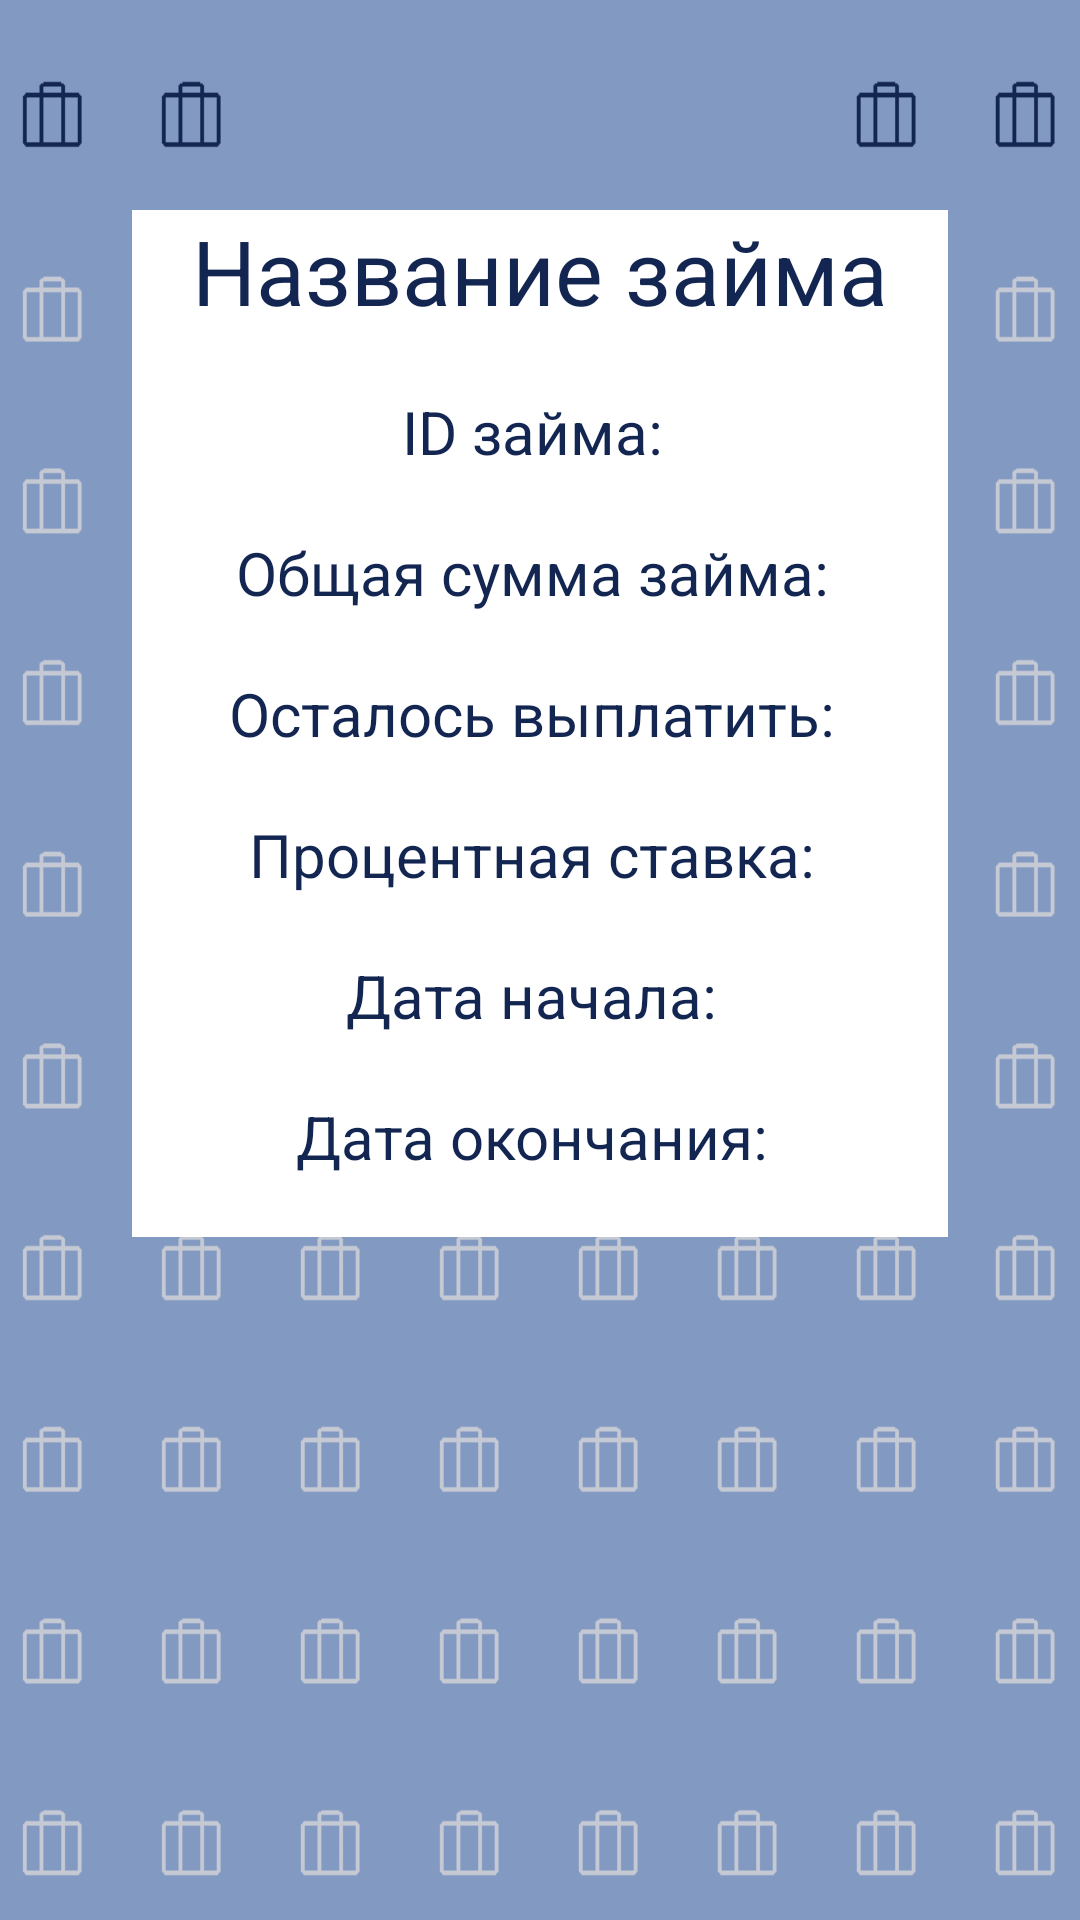

This screen was rendered from an Android layout file. Write that file and the resources it references.
<!-- AndroidManifest.xml: application theme Theme.LoansApp -->
<!-- res/layout/activity_loan_details.xml -->
<?xml version="1.0" encoding="utf-8"?>
<androidx.constraintlayout.widget.ConstraintLayout xmlns:android="http://schemas.android.com/apk/res/android"
    xmlns:app="http://schemas.android.com/apk/res-auto"
    xmlns:tools="http://schemas.android.com/tools"
    android:layout_width="match_parent"
    android:layout_height="match_parent"
    android:background="@drawable/newbackground2"
    tools:context=".presentation.loanDetailsScreen.LoanDetailsActivity">


    <LinearLayout
        android:id="@+id/linearLayout3"
        android:layout_width="wrap_content"
        android:layout_height="wrap_content"
        android:layout_marginTop="70dp"
        android:background="@color/white"
        android:orientation="vertical"
        app:layout_constraintEnd_toEndOf="parent"
        app:layout_constraintStart_toStartOf="parent"
        app:layout_constraintTop_toTopOf="parent">

        <TextView
            android:id="@+id/loanNameTextView"
            android:layout_width="wrap_content"
            android:layout_height="wrap_content"
            android:layout_gravity="center_horizontal"
            android:text="Название займа"
            android:textColor="@color/main_color"
            android:textSize="30sp"
            android:layout_marginStart="20sp"
            android:layout_marginEnd="20sp"/>


        <TextView
            android:id="@+id/loanIdTextView"
            android:layout_width="wrap_content"
            android:layout_height="wrap_content"
            android:layout_gravity="center_horizontal"
            android:layout_marginTop="20sp"
            android:text="ID займа: "
            android:textColor="@color/main_color"
            android:textSize="20sp"
            android:layout_marginStart="20sp"
            android:layout_marginEnd="20sp"/>

        <TextView
            android:id="@+id/loanAmountTextView"
            android:layout_width="wrap_content"
            android:layout_height="wrap_content"
            android:layout_gravity="center_horizontal"
            android:layout_marginTop="20sp"
            android:text="Общая сумма займа: "
            android:textColor="@color/main_color"
            android:textSize="20sp"
            android:layout_marginStart="20sp"
            android:layout_marginEnd="20sp"/>

        <TextView
            android:id="@+id/loanAmountLeftTextView"
            android:layout_width="wrap_content"
            android:layout_height="wrap_content"
            android:layout_gravity="center_horizontal"
            android:layout_marginTop="20sp"
            android:text="Осталось выплатить: "
            android:textColor="@color/main_color"
            android:textSize="20sp"
            android:layout_marginStart="20sp"
            android:layout_marginEnd="20sp"/>

        <TextView
            android:id="@+id/loanRateTextView"
            android:layout_width="wrap_content"
            android:layout_height="wrap_content"
            android:layout_gravity="center_horizontal"
            android:layout_marginTop="20sp"
            android:text="Процентная ставка: "
            android:textColor="@color/main_color"
            android:textSize="20sp"
            android:layout_marginStart="20sp"
            android:layout_marginEnd="20sp"/>


        <TextView
            android:id="@+id/loanStartDateTextView"
            android:layout_width="wrap_content"
            android:layout_height="wrap_content"
            android:layout_gravity="center_horizontal"
            android:layout_marginTop="20sp"
            android:text="Дата начала: "
            android:textColor="@color/main_color"
            android:textSize="20sp"
            android:layout_marginStart="20sp"
            android:layout_marginEnd="20sp"/>

        <TextView
            android:id="@+id/loanExpDateTextView"
            android:layout_width="wrap_content"
            android:layout_height="wrap_content"
            android:layout_gravity="center_horizontal"
            android:layout_marginTop="20sp"
            android:text="Дата окончания: "
            android:textColor="@color/main_color"
            android:textSize="20sp"
            android:layout_marginBottom="20sp"
            android:layout_marginStart="20sp"
            android:layout_marginEnd="20sp"/>

    </LinearLayout>

    <Button
        android:id="@+id/detailsPayButton"
        android:layout_width="wrap_content"
        android:layout_height="56dp"
        android:layout_marginTop="56dp"
        android:layout_marginBottom="205dp"
        android:text="Погасить"

        app:layout_constraintBottom_toBottomOf="parent"
        app:layout_constraintStart_toStartOf="parent"
        app:layout_constraintEnd_toEndOf="parent"
        app:layout_constraintTop_toBottomOf="@+id/linearLayout3"

        android:backgroundTint="@color/white"
        android:textColor="@color/main_color"
        app:strokeColor="@color/main_color"
        app:strokeWidth="3sp"/>


</androidx.constraintlayout.widget.ConstraintLayout>
<!-- resources referenced by this layout -->
<resources>
  <color name="main_color">#132651</color>
  <color name="white">#FFFFFFFF</color>
  <!-- drawable newbackground2: png bitmap (drawable-v24, 9680 bytes) -->
  <style name="Theme.LoansApp" parent="Theme.MaterialComponents.DayNight.DarkActionBar">
          <item name="windowActionBar">false</item>
          <item name="windowNoTitle">true</item>
          <item name="android:windowFullscreen">true</item>
          
          <item name="colorPrimary">@color/purple_500</item>
          <item name="colorPrimaryVariant">@color/purple_700</item>
          <item name="colorOnPrimary">@color/white</item>
          
          <item name="colorSecondary">@color/teal_200</item>
          <item name="colorSecondaryVariant">@color/teal_700</item>
          <item name="colorOnSecondary">@color/black</item>
          
          <item name="android:statusBarColor" tools:targetApi="l">?attr/colorPrimaryVariant</item>
          
      </style>
  <color name="purple_500">#FF6200EE</color>
  <color name="purple_700">#FF3700B3</color>
  <color name="teal_200">#FF03DAC5</color>
  <color name="teal_700">#FF018786</color>
  <color name="black">#FF000000</color>
</resources>
